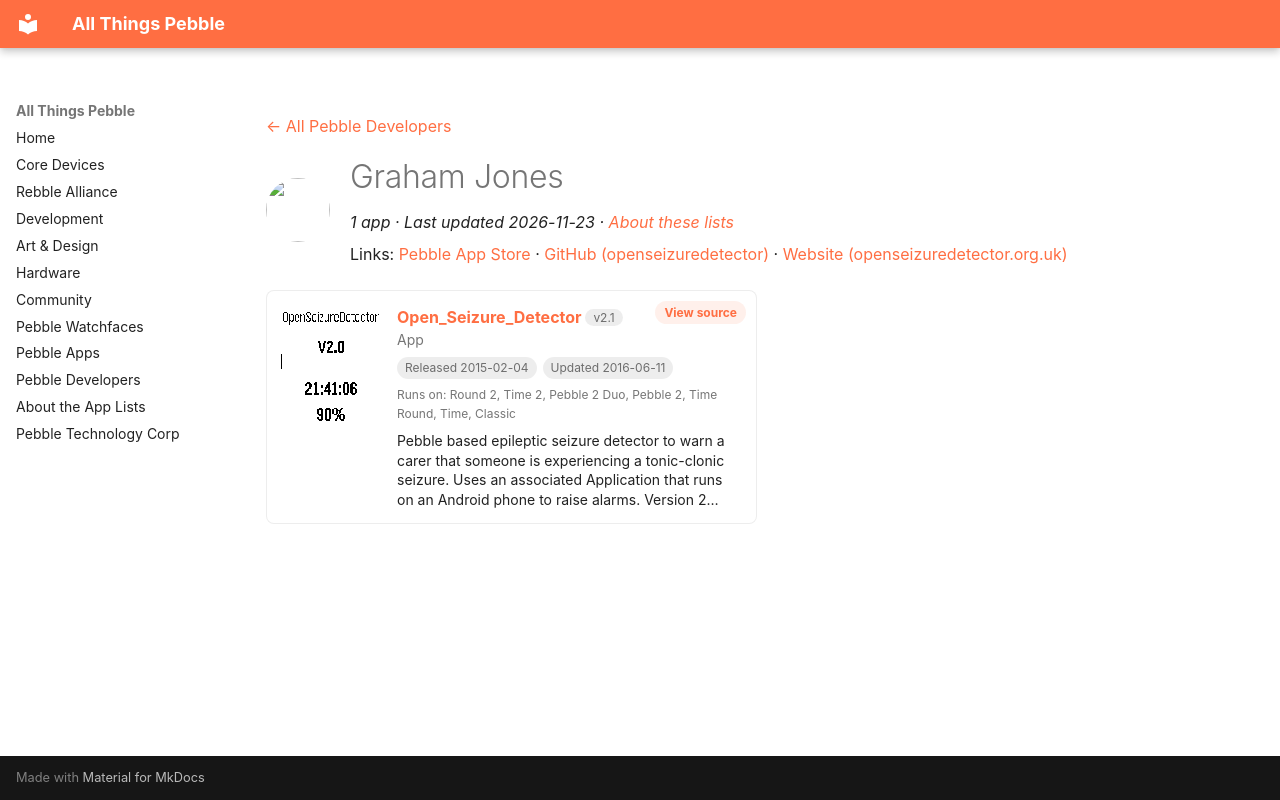

repository: saltedlolly/all-things-pebble · page: developers/graham-jones.html · generator: mkdocs

---
title: "Graham Jones"
hide:
  - toc
---

<!-- Generated by scripts/update_app_directory.py: do not edit by hand -->
[← All Pebble Developers](../developers.md)

<div class="dev-header" markdown>
<img class="dev-avatar" src="https://github.com/openseizuredetector.png?size=128" alt="" width="64" height="64" loading="lazy" onerror="this.remove()">
<div class="dev-intro" markdown>

# Graham Jones

*1 app · Last updated 2026-11-23 · [About these lists](../about-app-lists.md)*

Links: [Pebble App Store](https://apps.repebble.com/apps/dev/graham-jones_54ba2f975efa47cc9100001f) · [GitHub (openseizuredetector)](https://github.com/openseizuredetector) · [Website (openseizuredetector.org.uk)](http://openseizuredetector.org.uk)

</div>
</div>

<div class="app-grid dev-apps" data-search-exclude>
<div class="app-card" data-type="watchapp" data-title="open_seizure_detector" data-released="2015-02-04" data-updated="2016-06-11">
<a class="app-shot" href="https://apps.repebble.com/54d28a43e4d94c043f000008" data-search-exclude><img src="../images/apps/54d28a43e4d94c043f000008.png" alt="Open_Seizure_Detector" loading="lazy"></a>
<div class="app-info">
<h2 class="app-name" id="app-54d28a43e4d94c043f000008"><a href="https://apps.repebble.com/54d28a43e4d94c043f000008">Open_Seizure_Detector</a> <span class="app-version" title="Latest version" data-search-exclude>v2.1</span></h2>
<a class="app-source" href="https://github.com/openseizuredetector" title="Source code" data-search-exclude>View source</a>
<div class="app-dev">App</div>
<div class="app-tags" data-search-exclude><span title="First published in the app store">Released 2015-02-04</span> <span title="Latest release in the app store">Updated 2016-06-11</span></div>
<div class="app-watches" title="Supported watches" data-search-exclude>Runs on: Round 2, Time 2, Pebble 2 Duo, Pebble 2, Time Round, Time, Classic</div>
<p class="app-desc">Pebble based epileptic seizure detector to warn a carer that someone is experiencing a tonic-clonic seizure. Uses an associated Application that runs on an Android phone to raise alarms. Version 2…</p>
</div>
</div>
</div>
